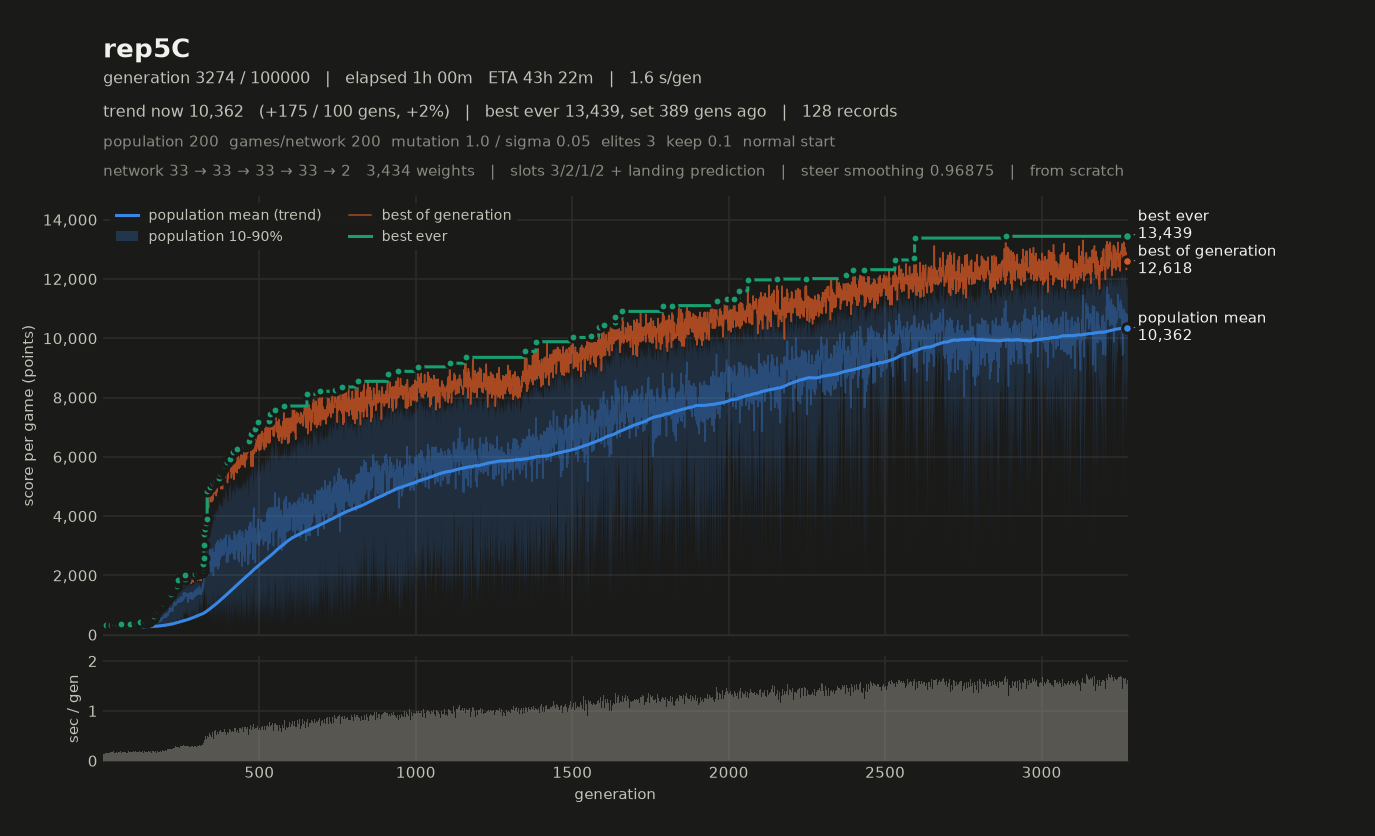

Data behind this chart, as committed beside it:
# name=rep5C generations=100000 populati…, 2, 1, 2, 0, 1) monsterFraction=0.0 monsterMult=1.0 f…
gen, elapsed_s, mean, median, p10, p90, best, chosen
1, 0.82, 234.9, 226.1, 197.4, 282.4, 296.7, 296.7
2, 0.95, 234.8, 236.8, 207.4, 261.8, 277.2, 277.2
3, 1.09, 232.7, 233.8, 197.6, 264.8, 285.6, 285.6
4, 1.25, 233.3, 230.1, 203.6, 265.4, 281, 281
5, 1.39, 231.3, 235.2, 202.8, 253.3, 277.4, 277.4
6, 1.54, 227.8, 226.5, 205.5, 251.7, 268.1, 268.1
7, 1.69, 246.3, 247.8, 214.6, 275.9, 302.6, 302.6
8, 1.84, 249.9, 251.3, 220.5, 282.4, 301.1, 301.1
9, 2.00, 248.8, 249.6, 205.5, 288.5, 298.4, 298.4
10, 2.15, 253.9, 253.3, 212.1, 291.8, 313.1, 313.1
11, 2.31, 238, 239.8, 211.1, 260.6, 276.2, 276.2
12, 2.56, 246, 245.3, 206.7, 283.3, 298.9, 298.9
13, 2.69, 253.3, 259.1, 214.7, 287.5, 304.1, 304.1
14, 2.84, 243.6, 246.9, 201, 270.7, 310.1, 310.1
15, 3.01, 255.1, 256.7, 215.9, 290.1, 306.5, 306.5
16, 3.17, 243.6, 242.7, 215.3, 272.8, 292, 292
17, 3.33, 251.9, 252.1, 213.5, 291, 305.9, 305.9
18, 3.48, 240.9, 243.2, 200.7, 272.6, 297.9, 297.9
19, 3.64, 254.3, 262.1, 211.5, 286.9, 302.8, 302.8
20, 3.80, 252.1, 256.9, 219.6, 278.6, 294.8, 294.8
21, 3.95, 255, 260.2, 215.4, 288.4, 308.5, 308.5
22, 4.12, 256.1, 258.5, 217.6, 286.5, 299.8, 299.8
23, 4.28, 229.8, 231.7, 204.5, 250, 263.8, 263.8
24, 4.45, 246.2, 246.4, 218.1, 272, 290.9, 290.9
25, 4.62, 263.2, 264, 231.9, 293.3, 309.8, 309.8
26, 4.79, 245.4, 247.1, 222.2, 267.3, 283.7, 283.7
27, 4.97, 262.1, 267.3, 208.7, 305.8, 322.5, 322.5
28, 5.12, 261.1, 266.8, 224.2, 292.3, 312.4, 312.4
29, 5.30, 251.7, 252.2, 223, 274.6, 292.6, 292.6
30, 5.47, 248.9, 250.6, 208.2, 282.9, 308.9, 308.9
31, 5.64, 259.4, 266.2, 221, 288.2, 305, 305
32, 5.79, 248.2, 253.5, 213, 270.1, 286.9, 286.9
33, 5.95, 257, 258.9, 222.2, 289.7, 300.3, 300.3
34, 6.14, 250, 244.8, 217.1, 284, 297.5, 297.5
35, 6.31, 260.6, 260.6, 231.6, 289.5, 307.4, 307.4
36, 6.49, 256.9, 257.6, 223.8, 286.4, 293.1, 293.1
37, 6.64, 256.6, 260.7, 224.7, 281, 298.1, 298.1
38, 6.81, 259.4, 266.2, 224.9, 285.6, 305.8, 305.8
39, 6.98, 253.9, 252.6, 219.6, 288.6, 327.9, 327.9
40, 7.14, 250.6, 252.9, 223.1, 272.3, 319.9, 319.9
41, 7.31, 260, 260.4, 222.7, 294.5, 316.5, 316.5
42, 7.48, 256.1, 260.6, 219.8, 286.6, 312.2, 312.2
43, 7.65, 256.8, 259, 228, 282.5, 306.6, 306.6
44, 7.82, 250.2, 251.9, 218.4, 280.8, 297.6, 297.6
45, 7.98, 256.6, 257.5, 224.8, 286.1, 312.3, 312.3
46, 8.14, 252, 252.1, 222.5, 278.5, 305.3, 305.3
47, 8.31, 276.6, 280.8, 239.7, 310.5, 329.6, 329.6
48, 8.48, 264.1, 266.2, 226.7, 294, 314.5, 314.5
49, 8.66, 251.2, 252.5, 223.1, 273.7, 329.4, 329.4
50, 8.83, 251.4, 261.8, 194.7, 292.8, 306.4, 306.4
51, 8.98, 246, 250.5, 216.3, 268.7, 292.6, 292.6
52, 9.15, 262.6, 267.2, 225, 297.4, 321.1, 321.1
53, 9.32, 258.4, 263, 223.8, 282.7, 302.4, 302.4
54, 9.47, 251.2, 253.5, 222.7, 271.1, 299.4, 299.4
55, 9.64, 259.5, 262.8, 226.7, 284.5, 297.8, 297.8
56, 9.84, 253.9, 256.5, 217.1, 282.2, 295.8, 295.8
57, 10.01, 283.1, 284.9, 235.4, 326.4, 361, 361
58, 10.19, 265.9, 271.1, 228, 294.7, 321.8, 321.8
59, 10.35, 259.5, 263.7, 218.3, 287.4, 313.7, 313.7
... 3,215 more rows
